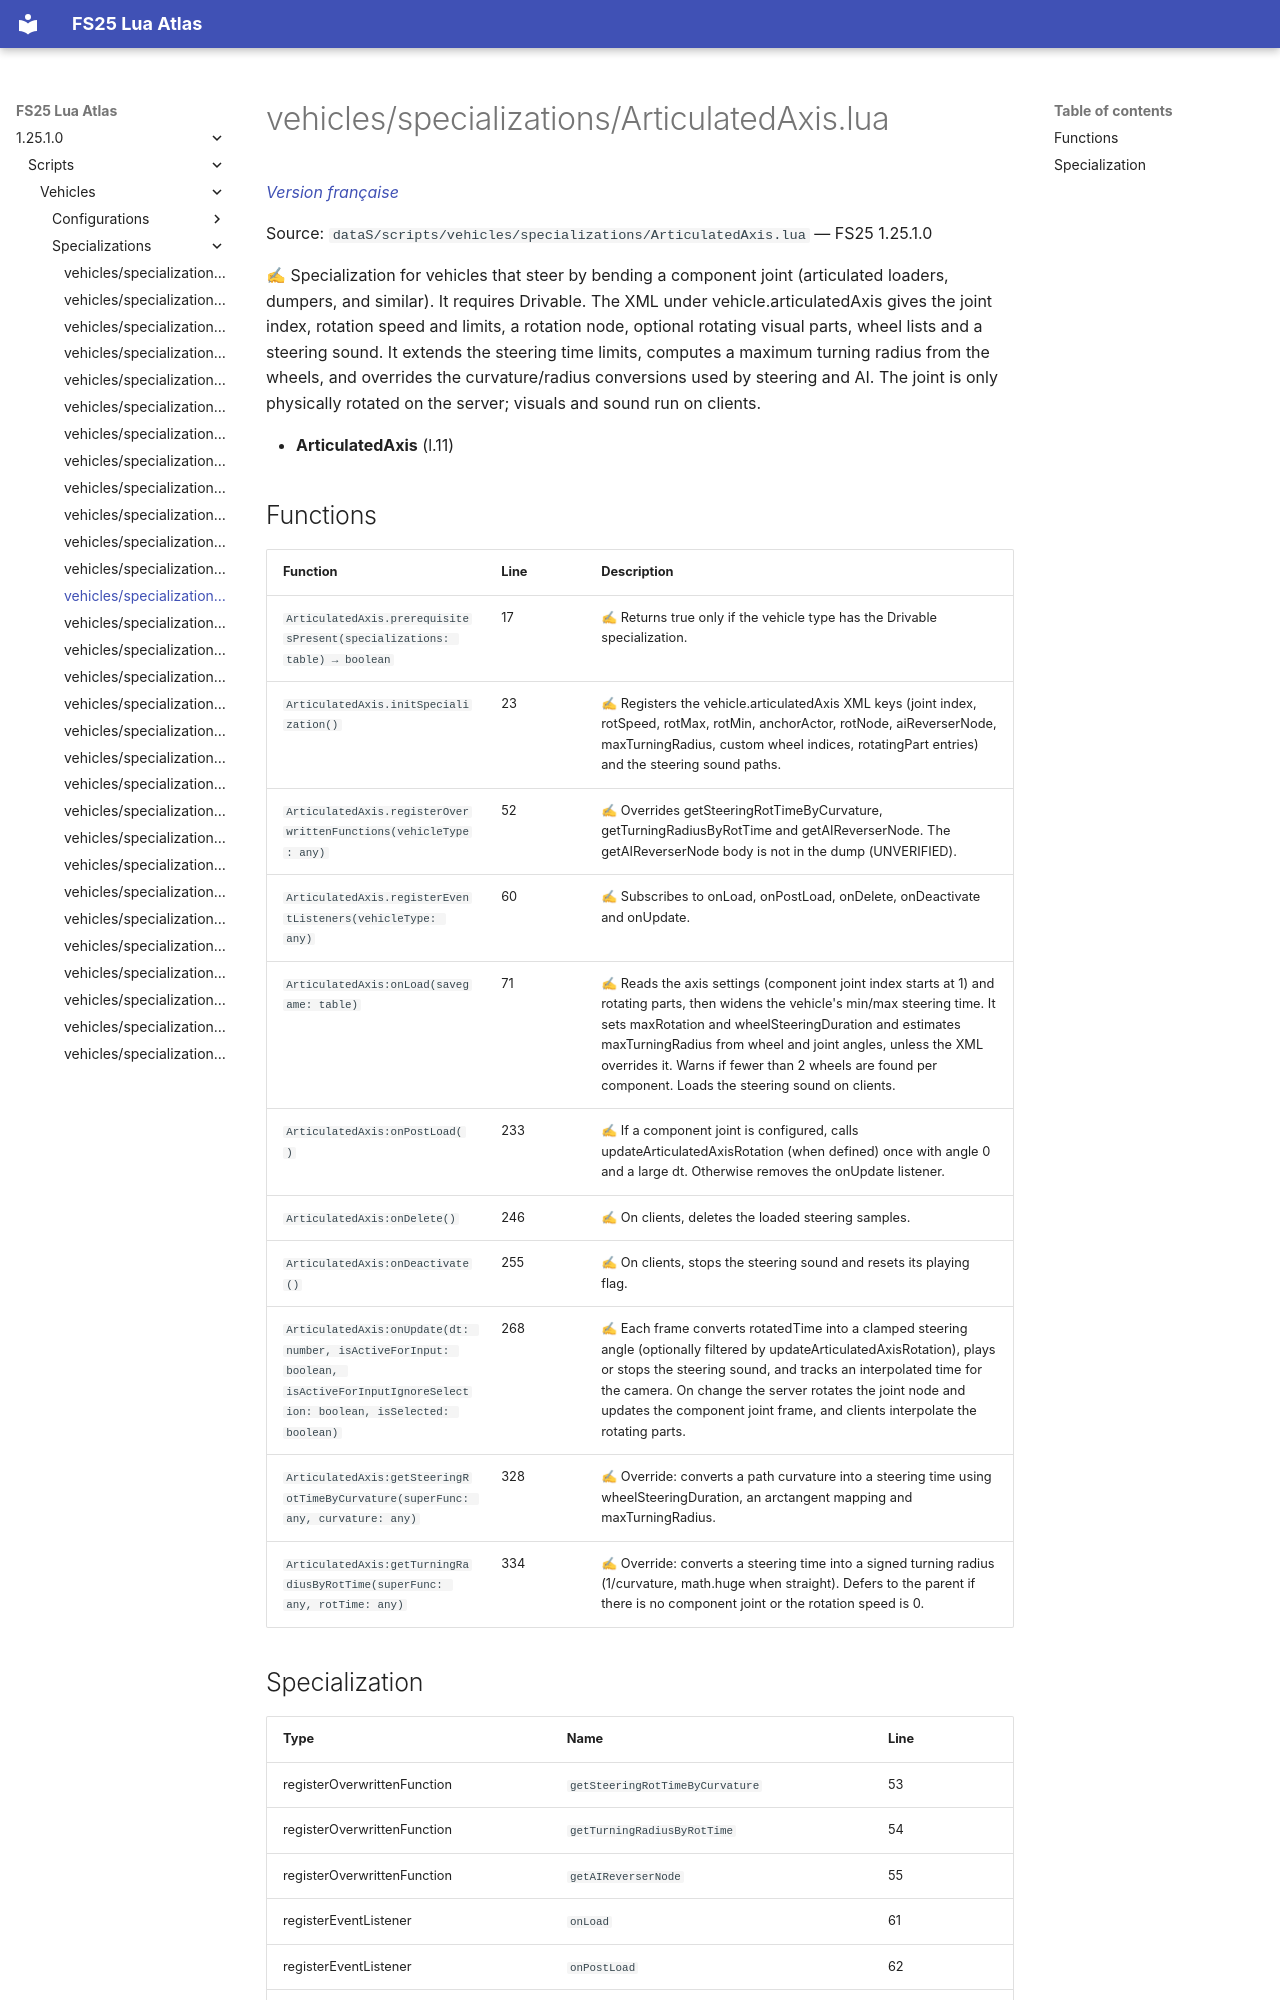

repository: Tim0219800/fs25-lua-atlas · page: 1.25.1.0/scripts/vehicles/specializations/ArticulatedAxis.html · generator: mkdocs

# vehicles/specializations/ArticulatedAxis.lua

*[Version française](../../../fr/scripts/vehicles/specializations/ArticulatedAxis.md)*

Source: `dataS/scripts/vehicles/specializations/ArticulatedAxis.lua` — FS25 1.25.1.0

✍ Specialization for vehicles that steer by bending a component joint (articulated loaders, dumpers, and similar). It requires Drivable. The XML under vehicle.articulatedAxis gives the joint index, rotation speed and limits, a rotation node, optional rotating visual parts, wheel lists and a steering sound. It extends the steering time limits, computes a maximum turning radius from the wheels, and overrides the curvature/radius conversions used by steering and AI. The joint is only physically rotated on the server; visuals and sound run on clients.

- **ArticulatedAxis** (l.11)

## Functions

| Function | Line | Description |
|---|---|---|
| `ArticulatedAxis.prerequisitesPresent(specializations: table) → boolean` | 17 | ✍ Returns true only if the vehicle type has the Drivable specialization. |
| `ArticulatedAxis.initSpecialization()` | 23 | ✍ Registers the vehicle.articulatedAxis XML keys (joint index, rotSpeed, rotMax, rotMin, anchorActor, rotNode, aiReverserNode, maxTurningRadius, custom wheel indices, rotatingPart entries) and the steering sound paths. |
| `ArticulatedAxis.registerOverwrittenFunctions(vehicleType: any)` | 52 | ✍ Overrides getSteeringRotTimeByCurvature, getTurningRadiusByRotTime and getAIReverserNode. The getAIReverserNode body is not in the dump (UNVERIFIED). |
| `ArticulatedAxis.registerEventListeners(vehicleType: any)` | 60 | ✍ Subscribes to onLoad, onPostLoad, onDelete, onDeactivate and onUpdate. |
| `ArticulatedAxis:onLoad(savegame: table)` | 71 | ✍ Reads the axis settings (component joint index starts at 1) and rotating parts, then widens the vehicle's min/max steering time. It sets maxRotation and wheelSteeringDuration and estimates maxTurningRadius from wheel and joint angles, unless the XML overrides it. Warns if fewer than 2 wheels are found per component. Loads the steering sound on clients. |
| `ArticulatedAxis:onPostLoad()` | 233 | ✍ If a component joint is configured, calls updateArticulatedAxisRotation (when defined) once with angle 0 and a large dt. Otherwise removes the onUpdate listener. |
| `ArticulatedAxis:onDelete()` | 246 | ✍ On clients, deletes the loaded steering samples. |
| `ArticulatedAxis:onDeactivate()` | 255 | ✍ On clients, stops the steering sound and resets its playing flag. |
| `ArticulatedAxis:onUpdate(dt: number, isActiveForInput: boolean, isActiveForInputIgnoreSelection: boolean, isSelected: boolean)` | 268 | ✍ Each frame converts rotatedTime into a clamped steering angle (optionally filtered by updateArticulatedAxisRotation), plays or stops the steering sound, and tracks an interpolated time for the camera. On change the server rotates the joint node and updates the component joint frame, and clients interpolate the rotating parts. |
| `ArticulatedAxis:getSteeringRotTimeByCurvature(superFunc: any, curvature: any)` | 328 | ✍ Override: converts a path curvature into a steering time using wheelSteeringDuration, an arctangent mapping and maxTurningRadius. |
| `ArticulatedAxis:getTurningRadiusByRotTime(superFunc: any, rotTime: any)` | 334 | ✍ Override: converts a steering time into a signed turning radius (1/curvature, math.huge when straight). Defers to the parent if there is no component joint or the rotation speed is 0. |
